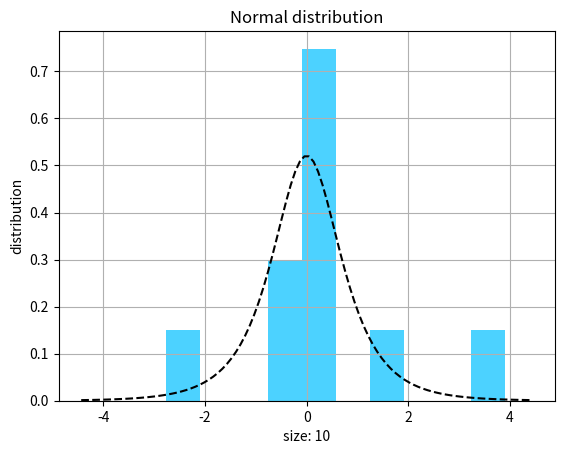
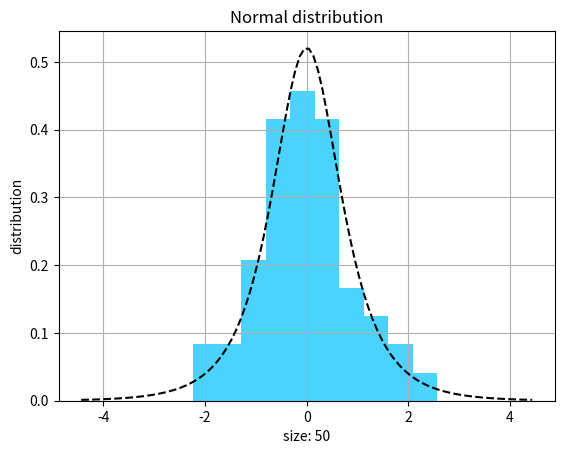
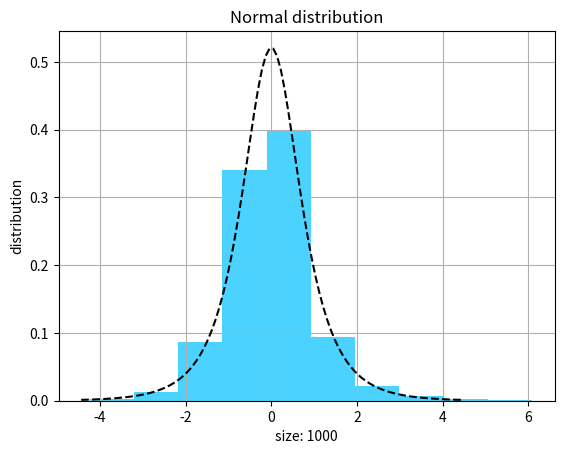
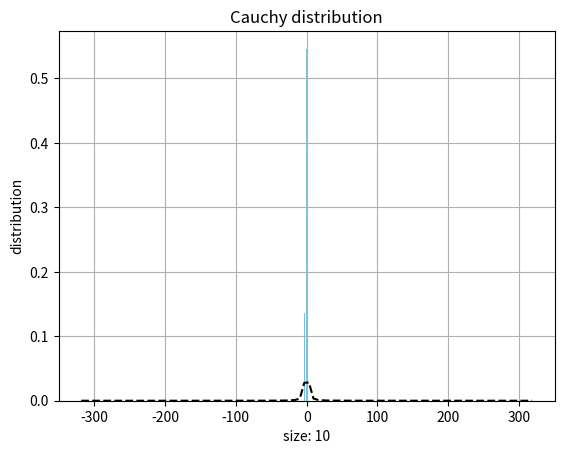
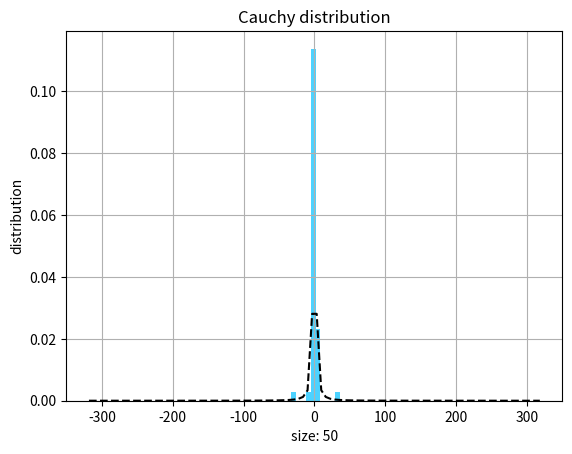
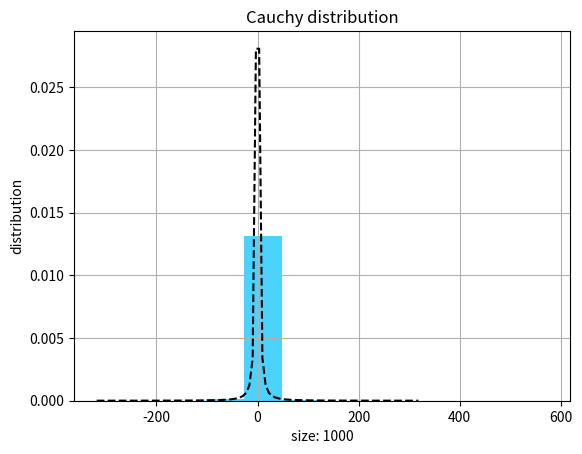
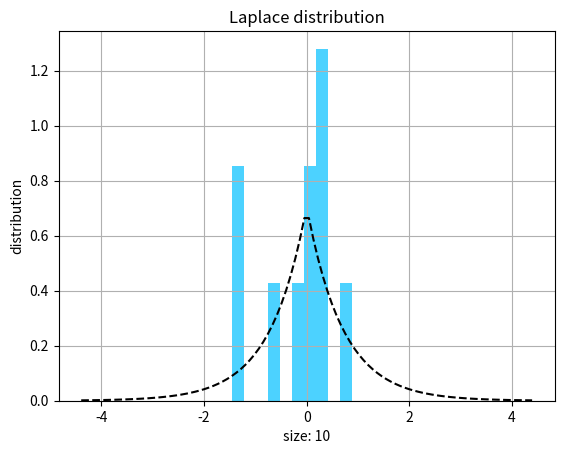
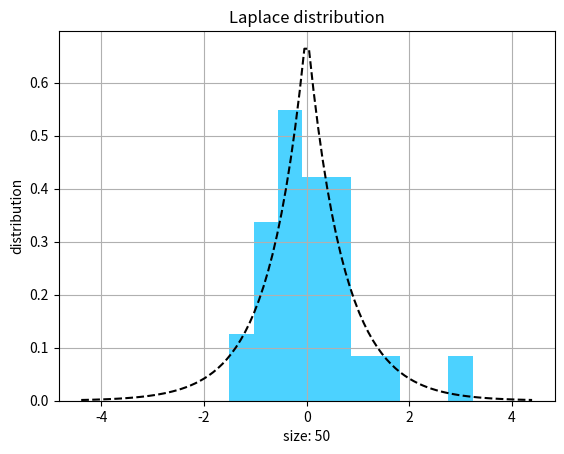
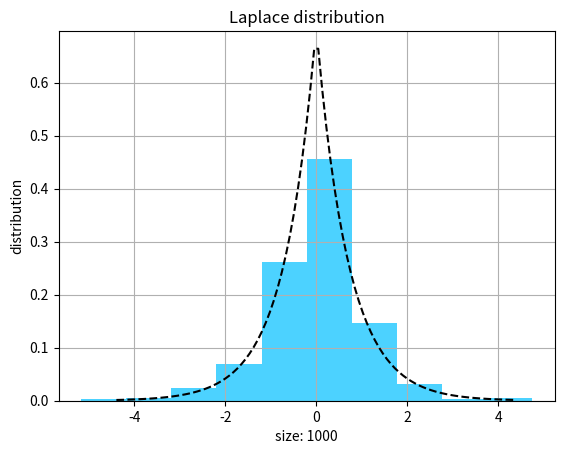
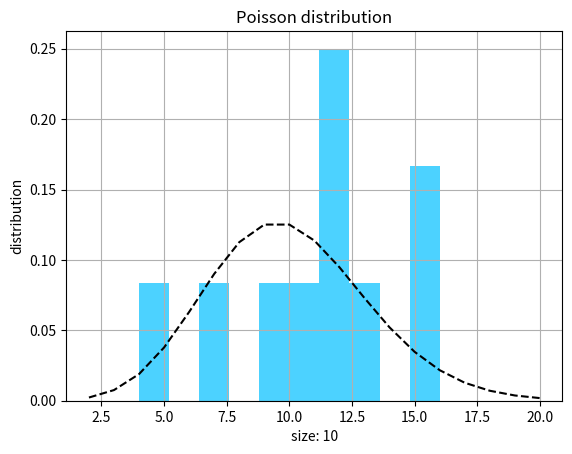
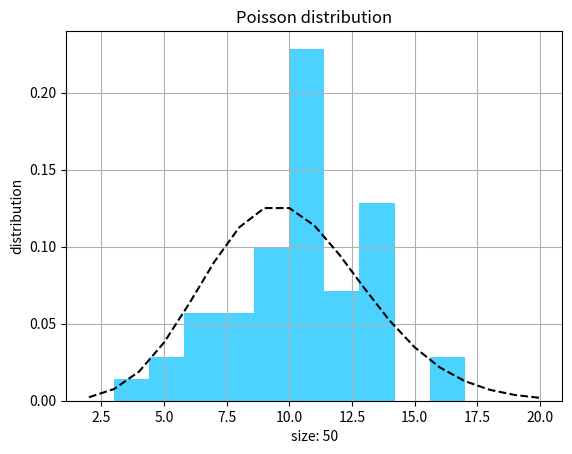
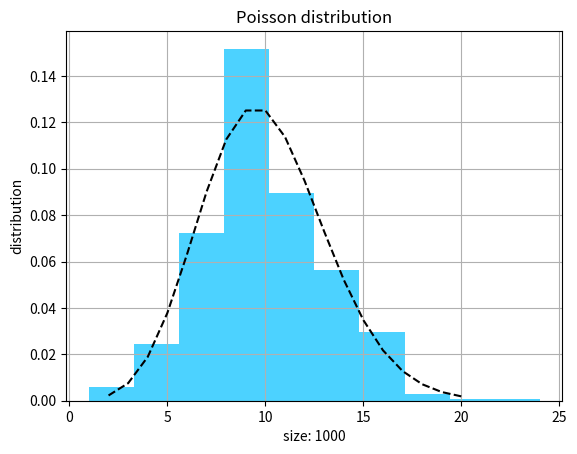
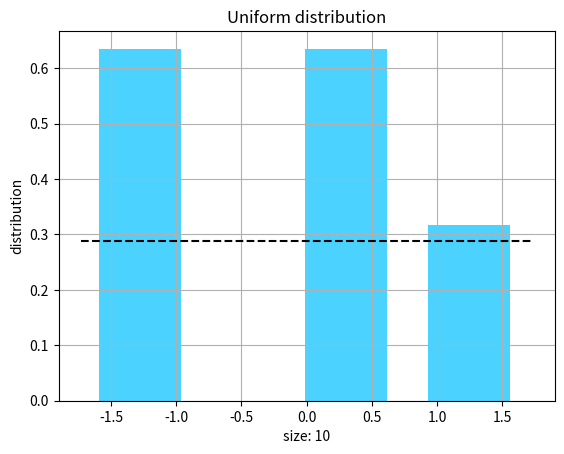
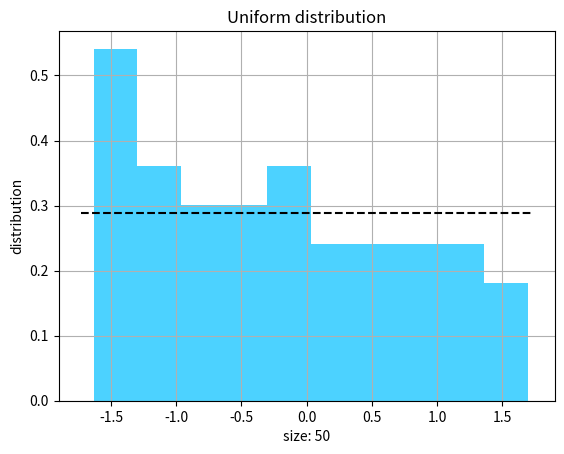
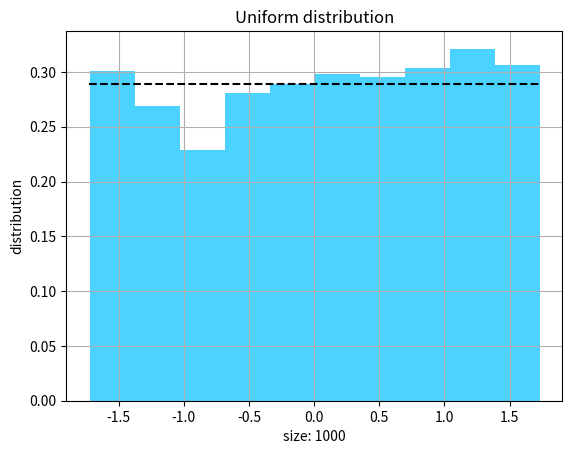

The script that saved these images, in order:
from scipy.stats import norminvgauss, laplace, poisson, cauchy, uniform
import numpy as np
import matplotlib.pyplot as plt
import math


def build_distribution():
    names = ["Normal distribution", "Cauchy distribution", "Laplace distribution", "Poisson distribution", "Uniform distribution"]
  
    build_histogram(norminvgauss(1, 0), "deepskyblue", names[0])
    build_histogram(cauchy(), "deepskyblue", names[1])
    build_histogram(laplace(loc=0, scale=1 / math.sqrt(2)), "deepskyblue", names[2])
    build_histogram(poisson(10), "deepskyblue", names[3])
    build_histogram(uniform(loc=-math.sqrt(3), scale=2 * math.sqrt(3)), "deepskyblue", names[4])


def build_histogram(distribution, color, name):
    sizes = [10, 50, 1000]
    labels = ["size", "distribution"]
    line_type = "k--"

    for size in sizes:
        numbers = distribution.rvs(size)
        fig, ax = plt.subplots(1, 1)
        ax.hist(numbers, density=True, alpha=0.7, color=color)
        if name == "Poisson distribution":
            x = np.arange(poisson.ppf(0.001, 10), poisson.ppf(0.999, 10))
            ax.plot(x, distribution.pmf(x), line_type)
        else:
            x = np.linspace(distribution.ppf(0.001), distribution.ppf(0.999), 100)
            ax.plot(x, distribution.pdf(x), line_type)
        ax.set_xlabel(labels[0] + ": " + str(size))
        ax.set_ylabel(labels[1])
        ax.set_title(name)
        plt.grid()
        plt.show()


build_distribution()